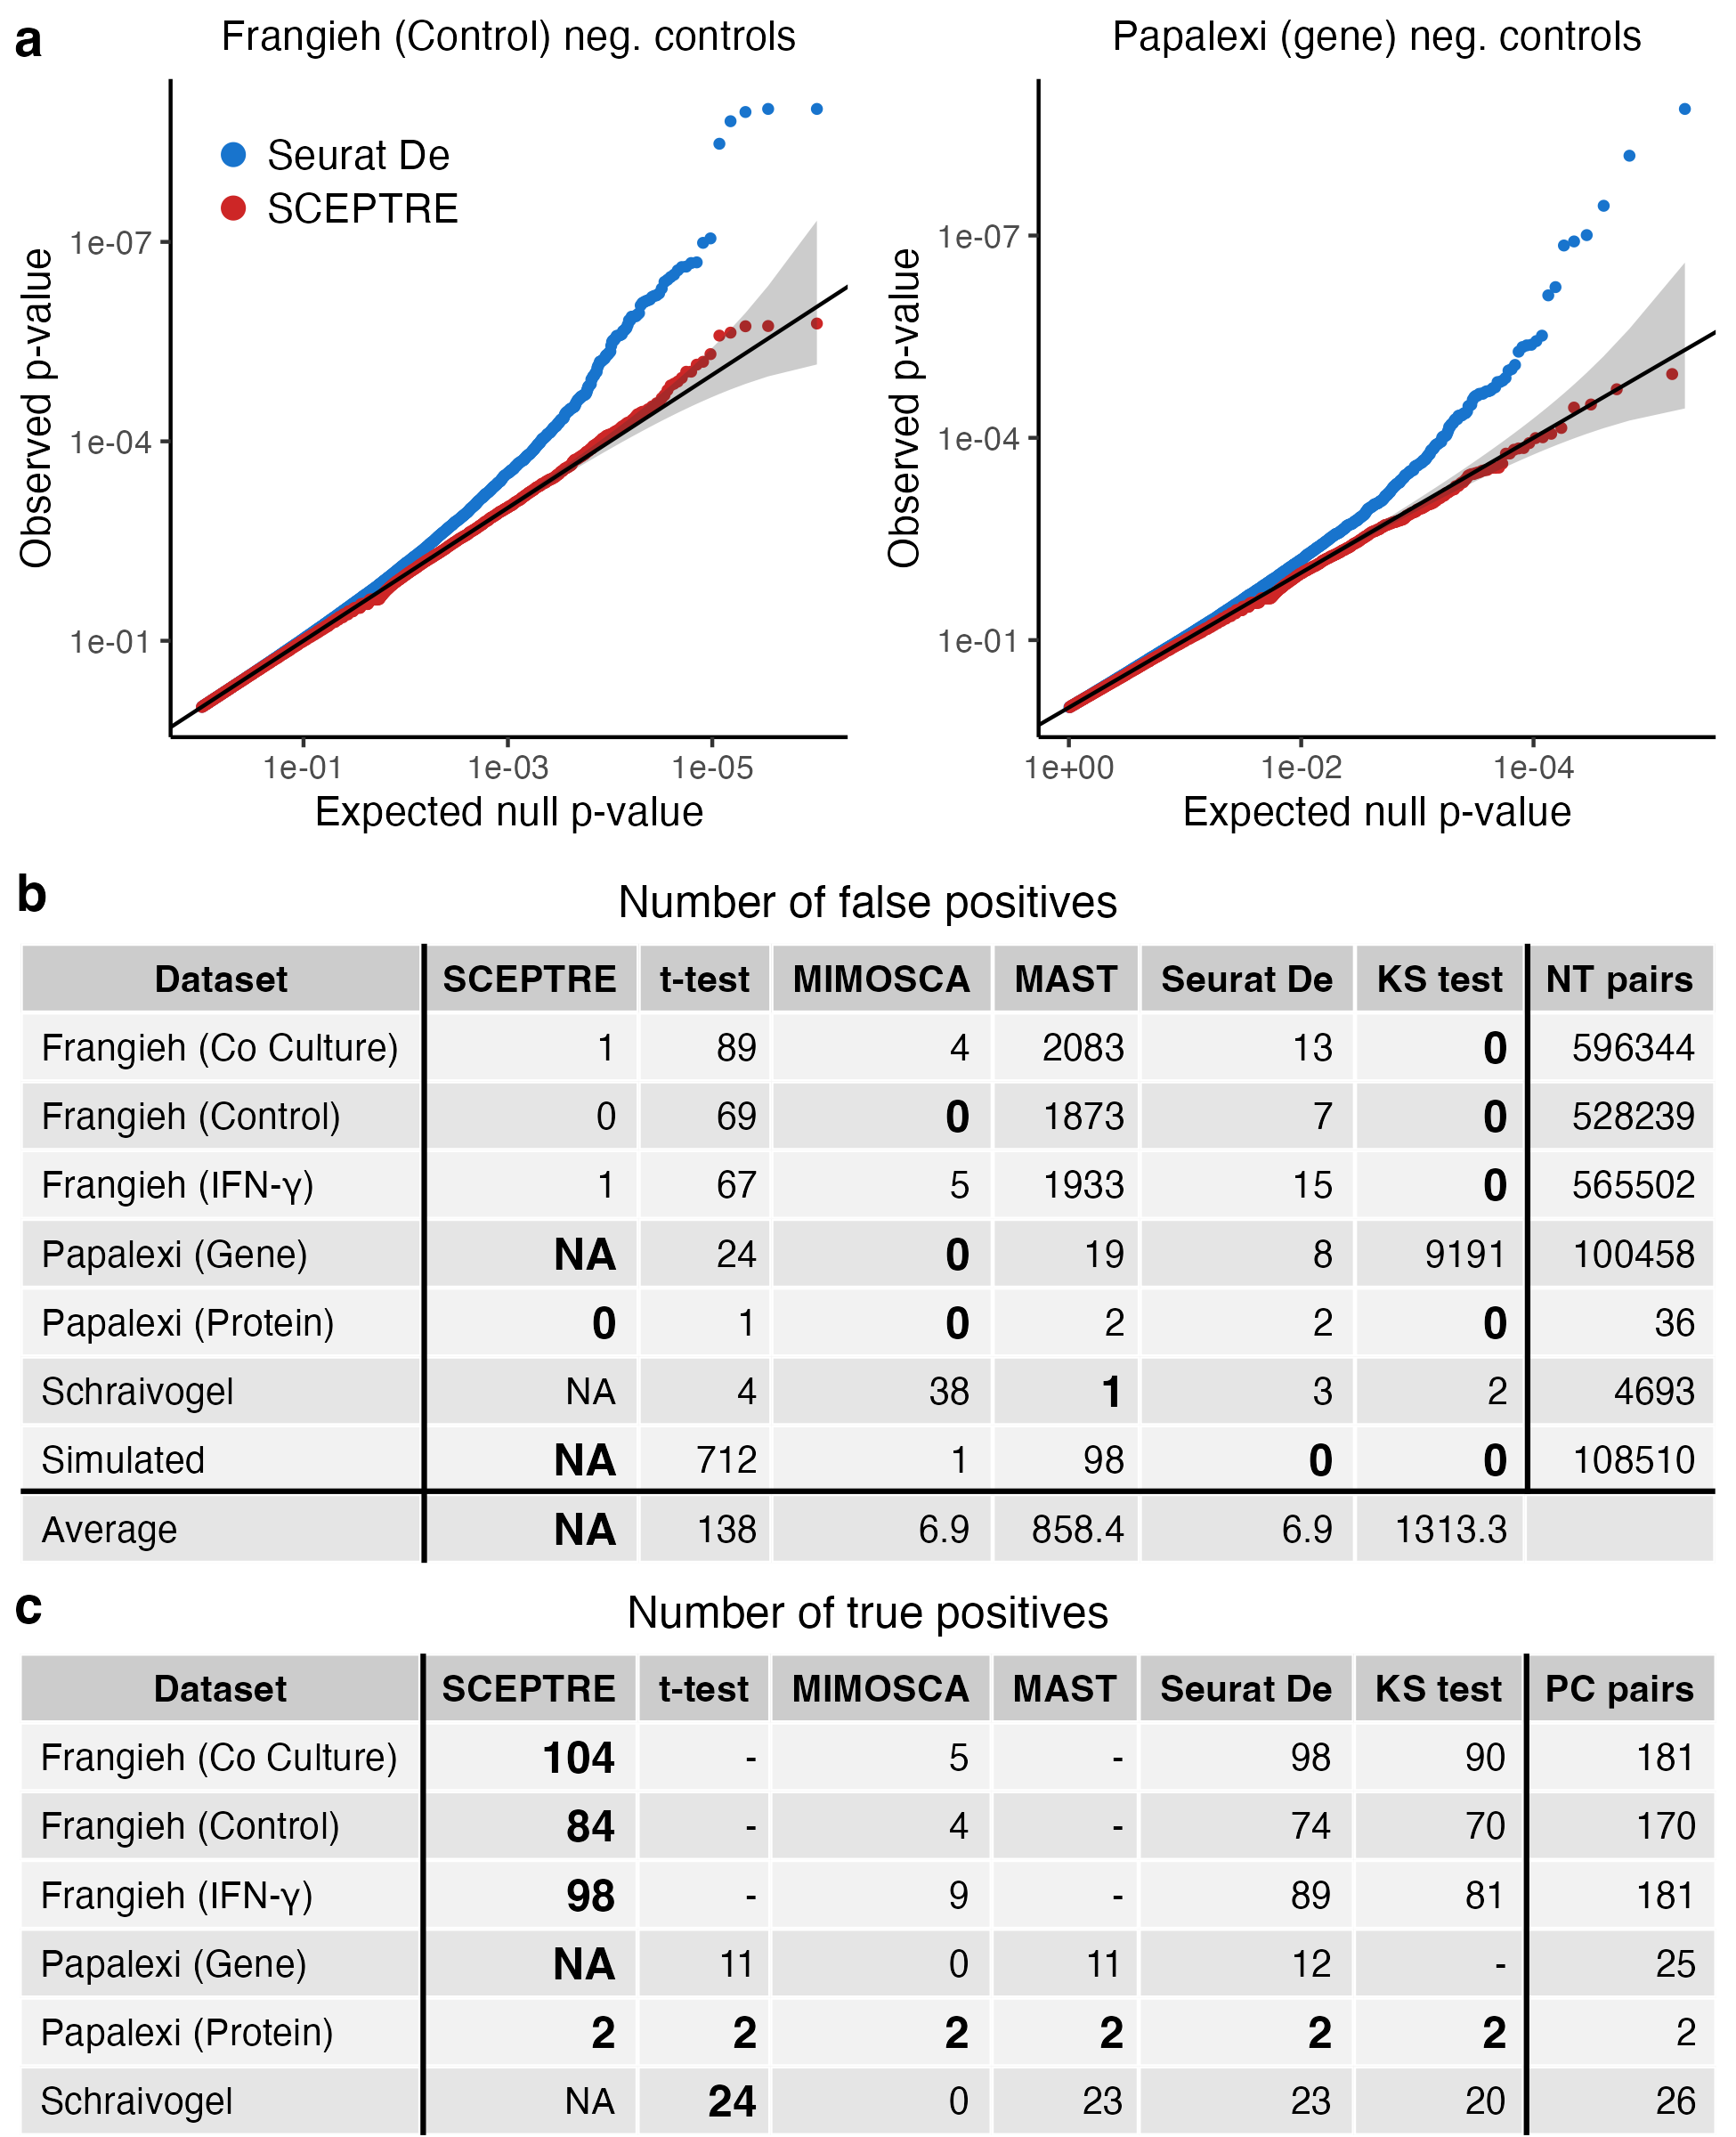

Write the R code that produced this figure.
#################################################################
# Load packages and resolve namespace conflicts
#################################################################

# Load packages
library(tidyverse)
library(katlabutils)
library(ggpubr)
library(grid)
library(gridExtra)
library(gtable)

# Resolve namespace conflicts
conflicts_prefer(dplyr::filter)

#################################################################
# Set analysis parameters
#################################################################

reject_thresh <- 1e-5   # threshold for rejection of positive controls
alpha <- 0.1            # target FWER level for negative controls
max_false_reject <- 50  # maximum false rejections to display power

#################################################################
# Load results
#################################################################

# source shared figure script
shared_fig_script <- paste0(
  .get_config_path("LOCAL_CODE_DIR"), 
  "sceptre2-manuscript/R_scripts/figure_creation/shared_figure_script.R"
)
source(shared_fig_script)

# directory with results
result_dir <- paste0(.get_config_path("LOCAL_SCEPTRE2_DATA_DIR"), "results/")

# results of undercover analysis
undercover_res <- readRDS(paste0(
  result_dir,
  "undercover_grna_analysis/undercover_result_grp_1_processed.rds"
)) |>
  filter(
    n_nonzero_treatment >= N_NONZERO_TREATMENT_CUTOFF,
    n_nonzero_control >= N_NONZERO_CONTROL_CUTOFF
  ) |>
  mutate(Method = forcats::fct_recode(Method,
    "SCEPTRE" = "Sceptre",
    "t-test" = "Liscovitch Method",
    "MAST" = "Schraivogel Method",
    "KS test" = "Weissman Method",
    "MIMOSCA" = "Mimosca"
  )) |>
  mutate(dataset_rename = forcats::fct_recode(dataset_rename,
    "Frangieh (Co Culture)" = "Frangieh Co Culture Gene",
    "Frangieh (Control)" = "Frangieh Control Gene",
    "Frangieh (IFN-\u03B3)" = "Frangieh Ifn Gamma Gene",
    "Papalexi (Gene)" = "Papalexi Eccite Screen Gene",
    "Papalexi (Protein)" = "Papalexi Eccite Screen Protein",
    "Schraivogel" = "Schraivogel Enhancer Screen",
    "Simulated" = "Simulated Experiment 1 Gene"
  ))
# results of positive control analysis
pc_res <- readRDS(paste0(
  result_dir,
  "positive_control_analysis/pc_results_processed.rds"
)) |>
  mutate(Method = forcats::fct_recode(Method,
    "SCEPTRE" = "Sceptre",
    "t-test" = "Liscovitch Method",
    "MAST" = "Schraivogel Method",
    "KS test" = "Weissman Method",
    "MIMOSCA" = "Mimosca"
  )) |>
  mutate(dataset_rename = forcats::fct_recode(dataset_rename,
    "Frangieh (Co Culture)" = "Frangieh Co Culture Gene",
    "Frangieh (Control)" = "Frangieh Control Gene",
    "Frangieh (IFN-\u03B3)" = "Frangieh Ifn Gamma Gene",
    "Papalexi (Gene)" = "Papalexi Eccite Screen Gene",
    "Papalexi (Protein)" = "Papalexi Eccite Screen Protein",
    "Schraivogel" = "Schraivogel Enhancer Screen"
  ))

#################################################################
# Process negative control results into final table
#################################################################

n_false_rejections <- undercover_res |>
  filter(!(Method %in% c(c("Nb Regression No Covariates", 
                           "Nb Regression W Covariates", 
                           "Sceptre No Covariates")))) |>
  group_by(dataset_rename, Method) |>
  summarize(n_false_reject = sum(p_value < alpha/n()),
                   Method = Method[1],
            `NT pairs` = n(), 
            .groups = "drop") 

n_false_rejections_tab <- n_false_rejections |>
  pivot_wider(names_from = Method, values_from = n_false_reject) |>
  relocate("SCEPTRE", .after = "dataset_rename") |>
  relocate(`NT pairs`, .after = `KS test`) |>
  rename(Dataset = dataset_rename)

n_false_rejections_tab <- n_false_rejections_tab |>
  mutate(across(everything(), as.character)) |>
  bind_rows(
    n_false_rejections_tab |>
      summarise(across(-c(Dataset, `NT pairs`), mean)) |>
      mutate(Dataset = "Average") |>
      mutate(across(-Dataset, function(x)(as.character(round(x, 1)))))
  )  |>
  mutate(`NT pairs` = ifelse(is.na(`NT pairs`), "", `NT pairs`))

#################################################################
# Process positive control results
#################################################################

n_true_rejections_tab <- pc_res |>
  filter(n_treatment >= N_NONZERO_TREATMENT_CUTOFF,
         n_control >= N_NONZERO_CONTROL_CUTOFF) |>
  group_by(dataset_rename, Method) |>
  summarize(n_pc_reject = sum(p_value < reject_thresh),
            `PC pairs` = n(),
            Method = Method[1], 
            .groups = "drop") |>
  group_by(dataset_rename) |>
  left_join(n_false_rejections,
            by = c("dataset_rename", "Method")) |>
  mutate(n_pc_reject = ifelse(n_false_reject <= max_false_reject, 
                              as.character(n_pc_reject), 
                              "-")) |>
  select(dataset_rename, Method, n_pc_reject, `PC pairs`) |>
  pivot_wider(names_from = Method, values_from = n_pc_reject) |>
  relocate("SCEPTRE", .after = "dataset_rename") |>
  relocate(`PC pairs`, .after = `KS test`) |>
  rename(Dataset = dataset_rename)

#################################################################
# Helper code for tables
#################################################################

# From https://cran.r-project.org/web/packages/gridExtra/vignettes/tableGrob.html
find_cell <- function(table, row, col, name="core-fg"){
  l <- table$layout
  which(l$t==row & l$l==col & l$name==name)
}

# set the theme for the table
table_theme <- ttheme_default(core=list(fg_params=list(hjust=1, x=0.9)),
                      base_size = 10)


#################################################################
# Format Type-I error table
#################################################################

# create gtable for negative control table
nt_table_g <- tableGrob(n_false_rejections_tab, theme = table_theme, rows = NULL)
  
# add bold font for lowest numbers of false rejections
nt_table_g$grobs[find_cell(nt_table_g, 2, 7, "core-fg")][[1]][["gp"]] <- gpar(fontface="bold")
nt_table_g$grobs[find_cell(nt_table_g, 3, 4, "core-fg")][[1]][["gp"]] <- gpar(fontface="bold")
nt_table_g$grobs[find_cell(nt_table_g, 3, 7, "core-fg")][[1]][["gp"]] <- gpar(fontface="bold")
nt_table_g$grobs[find_cell(nt_table_g, 4, 7, "core-fg")][[1]][["gp"]] <- gpar(fontface="bold")
nt_table_g$grobs[find_cell(nt_table_g, 5, 2, "core-fg")][[1]][["gp"]] <- gpar(fontface="bold")
nt_table_g$grobs[find_cell(nt_table_g, 5, 4, "core-fg")][[1]][["gp"]] <- gpar(fontface="bold")
nt_table_g$grobs[find_cell(nt_table_g, 6, 2, "core-fg")][[1]][["gp"]] <- gpar(fontface="bold")
nt_table_g$grobs[find_cell(nt_table_g, 6, 4, "core-fg")][[1]][["gp"]] <- gpar(fontface="bold")
nt_table_g$grobs[find_cell(nt_table_g, 6, 7, "core-fg")][[1]][["gp"]] <- gpar(fontface="bold")
nt_table_g$grobs[find_cell(nt_table_g, 7, 5, "core-fg")][[1]][["gp"]] <- gpar(fontface="bold")
nt_table_g$grobs[find_cell(nt_table_g, 8, 2, "core-fg")][[1]][["gp"]] <- gpar(fontface="bold")
nt_table_g$grobs[find_cell(nt_table_g, 8, 6, "core-fg")][[1]][["gp"]] <- gpar(fontface="bold")
nt_table_g$grobs[find_cell(nt_table_g, 8, 7, "core-fg")][[1]][["gp"]] <- gpar(fontface="bold")
nt_table_g$grobs[find_cell(nt_table_g, 9, 2, "core-fg")][[1]][["gp"]] <- gpar(fontface="bold")

# add line separating the average row from the rest
nt_table_g <- gtable_add_grob(nt_table_g,
                              grobs = segmentsGrob(
                                x0 = unit(0,"npc"),
                                y0 = unit(0,"npc"),
                                x1 = unit(1,"npc"),
                                y1 = unit(0,"npc"),
                                gp = gpar(lwd = 4.0)),
                              t = 8, b = 8, l = 1, r = 8)

# add line separating the NT pairs column from the rest
nt_table_g <- gtable_add_grob(nt_table_g,
                              grobs = segmentsGrob( 
                                x0 = unit(0,"npc"),
                                y0 = unit(0,"npc"),
                                x1 = unit(0,"npc"),
                                y1 = unit(1,"npc"),
                                gp = gpar(lwd = 4.0)),
                              t = 8, b = 1, l = 8, r = 8)

# add line separating the dataset column from the rest
nt_table_g <- gtable_add_grob(nt_table_g,
                              grobs = segmentsGrob( 
                                x0 = unit(0,"npc"),
                                y0 = unit(0,"npc"),
                                x1 = unit(0,"npc"),
                                y1 = unit(1,"npc"),
                                gp = gpar(lwd = 4.0)),
                              t = 9, b = 1, l = 2, r = 2)

# add title to the table
title <- textGrob("Number of false positives",gp=gpar(fontsize=12))
padding <- unit(5,"mm")
nt_table_g <- gtable_add_rows(
  nt_table_g, 
  heights = grobHeight(title) + padding,
  pos = 0)
nt_table_g <- gtable_add_grob(
  nt_table_g, 
  title, 
  1, 1, 1, ncol(nt_table_g))

# left-justify the first column
id <- which(grepl("core-fg", nt_table_g$layout$name ) & nt_table_g$layout$l == 1 )
for (i in id) {
  nt_table_g$grobs[[i]]$x <- unit(0.05, "npc")
  nt_table_g$grobs[[i]]$hjust <- 0
}

#################################################################
# Format power table
#################################################################

# create gtable for positive control table
pc_table_g <- tableGrob(n_true_rejections_tab, theme = table_theme, rows = NULL)

# add bold font for highest numbers of true rejections
pc_table_g$grobs[find_cell(pc_table_g, 2, 2, "core-fg")][[1]][["gp"]] <- gpar(fontface="bold")
pc_table_g$grobs[find_cell(pc_table_g, 3, 2, "core-fg")][[1]][["gp"]] <- gpar(fontface="bold")
pc_table_g$grobs[find_cell(pc_table_g, 4, 2, "core-fg")][[1]][["gp"]] <- gpar(fontface="bold")
pc_table_g$grobs[find_cell(pc_table_g, 5, 2, "core-fg")][[1]][["gp"]] <- gpar(fontface="bold")
pc_table_g$grobs[find_cell(pc_table_g, 6, 2, "core-fg")][[1]][["gp"]] <- gpar(fontface="bold")
pc_table_g$grobs[find_cell(pc_table_g, 6, 3, "core-fg")][[1]][["gp"]] <- gpar(fontface="bold")
pc_table_g$grobs[find_cell(pc_table_g, 6, 4, "core-fg")][[1]][["gp"]] <- gpar(fontface="bold")
pc_table_g$grobs[find_cell(pc_table_g, 6, 5, "core-fg")][[1]][["gp"]] <- gpar(fontface="bold")
pc_table_g$grobs[find_cell(pc_table_g, 6, 6, "core-fg")][[1]][["gp"]] <- gpar(fontface="bold")
pc_table_g$grobs[find_cell(pc_table_g, 6, 7, "core-fg")][[1]][["gp"]] <- gpar(fontface="bold")
pc_table_g$grobs[find_cell(pc_table_g, 7, 3, "core-fg")][[1]][["gp"]] <- gpar(fontface="bold")

# add line separating the PC pairs column from the rest
pc_table_g <- gtable_add_grob(pc_table_g,
                grobs = segmentsGrob( 
                  x0 = unit(0,"npc"),
                  y0 = unit(0,"npc"),
                  x1 = unit(0,"npc"),
                  y1 = unit(1,"npc"),
                  gp = gpar(lwd = 4.0)),
                t = 7, b = 1, l = 8, r = 8)

# add line separating the dataset column from the rest
pc_table_g <- gtable_add_grob(pc_table_g,
                              grobs = segmentsGrob( 
                                x0 = unit(0,"npc"),
                                y0 = unit(0,"npc"),
                                x1 = unit(0,"npc"),
                                y1 = unit(1,"npc"),
                                gp = gpar(lwd = 4.0)),
                              t = 7, b = 1, l = 2, r = 2)

# add title
title <- textGrob("Number of true positives",gp=gpar(fontsize=12))
padding <- unit(5,"mm")
pc_table_g <- gtable_add_rows(
  pc_table_g, 
  heights = grobHeight(title) + padding,
  pos = 0)
pc_table_g <- gtable_add_grob(
  pc_table_g, 
  title, 
  1, 1, 1, ncol(pc_table_g))

# left justify the first column
id <- which(grepl("core-fg", pc_table_g$layout$name ) & pc_table_g$layout$l == 1 )
for (i in id) {
  pc_table_g$grobs[[i]]$x <- unit(0.05, "npc")
  pc_table_g$grobs[[i]]$hjust <- 0
}

#################################################################
# Create QQ plots
#################################################################

# read colors from my_cols
my_values <- my_cols[names(my_cols) %in% c("Seurat De", "SCEPTRE")]

# Frangieh QQ plot
qq_frangieh <- undercover_res |>
  mutate(Method = fct_relevel(Method, "SCEPTRE", after = Inf)) |>
  filter(dataset == "frangieh_ifn_gamma_gene",
         method %in% c("sceptre", "seurat_de")) |> 
  ggplot(mapping = aes(y = p_value, col = Method)) +
  stat_qq_points(ymin = 1e-8, size = 0.85) +
  stat_qq_band() +
  scale_x_continuous(trans = revlog_trans(10)) +
  scale_y_continuous(trans = revlog_trans(10)) +
  labs(x = "Expected null p-value", y = "Observed p-value") +
  geom_abline(col = "black") +
  ggtitle("Frangieh (IFN-\u03B3) neg. controls") +
  scale_color_manual(values = my_values) + 
  my_theme +
  theme(legend.title = element_blank(),
          legend.position = c(0.25, 0.86),
          legend.text = element_text(size = 11),
          legend.margin = margin(t = 0, unit = 'cm')) +
  guides(color = guide_legend(
      keywidth = 0.0,
      keyheight = 0.2,
      default.unit = "inch",
      override.aes = list(size = 2.5)))

# Papalexi QQ plot
qq_papalexi <- undercover_res |>
  mutate(Method = fct_relevel(Method, "SCEPTRE", after = Inf)) |>
  filter(dataset == "papalexi_eccite_screen_gene",
         method %in% c("sceptre", "seurat_de")) |> 
  ggplot(mapping = aes(y = p_value, col = Method)) +
  stat_qq_points(ymin = 1e-8, size = 0.85) +
  stat_qq_band() +
  scale_x_continuous(trans = revlog_trans(10)) +
  scale_y_continuous(trans = revlog_trans(10)) +
  labs(x = "Expected null p-value", y = "Observed p-value") +
  geom_abline(col = "black") +
  ggtitle("Papalexi (gene) neg. controls") +
  scale_color_manual(values = my_values) + 
  my_theme_no_legend

#################################################################
# Put the pieces together and save
#################################################################

# put the pieces together
final_plot <- ggarrange(
  ggarrange(qq_frangieh, qq_papalexi, nrow = 1),
  as_ggplot(nt_table_g),
  as_ggplot(pc_table_g),
  labels = "auto", 
  heights = c(1.2, 1, 0.8),
  ncol = 1
)

# define the file path
fig_4_filename <- paste0(
  .get_config_path("LOCAL_CODE_DIR"),
  "sceptre2-manuscript/R_scripts/figure_creation/genes_figs/fig_4_gene.png"
)

# save the figure
ggsave(filename = fig_4_filename, 
       plot = final_plot, 
       device = "png", 
       width = 6.5, 
       height = 8,
       bg = "white")